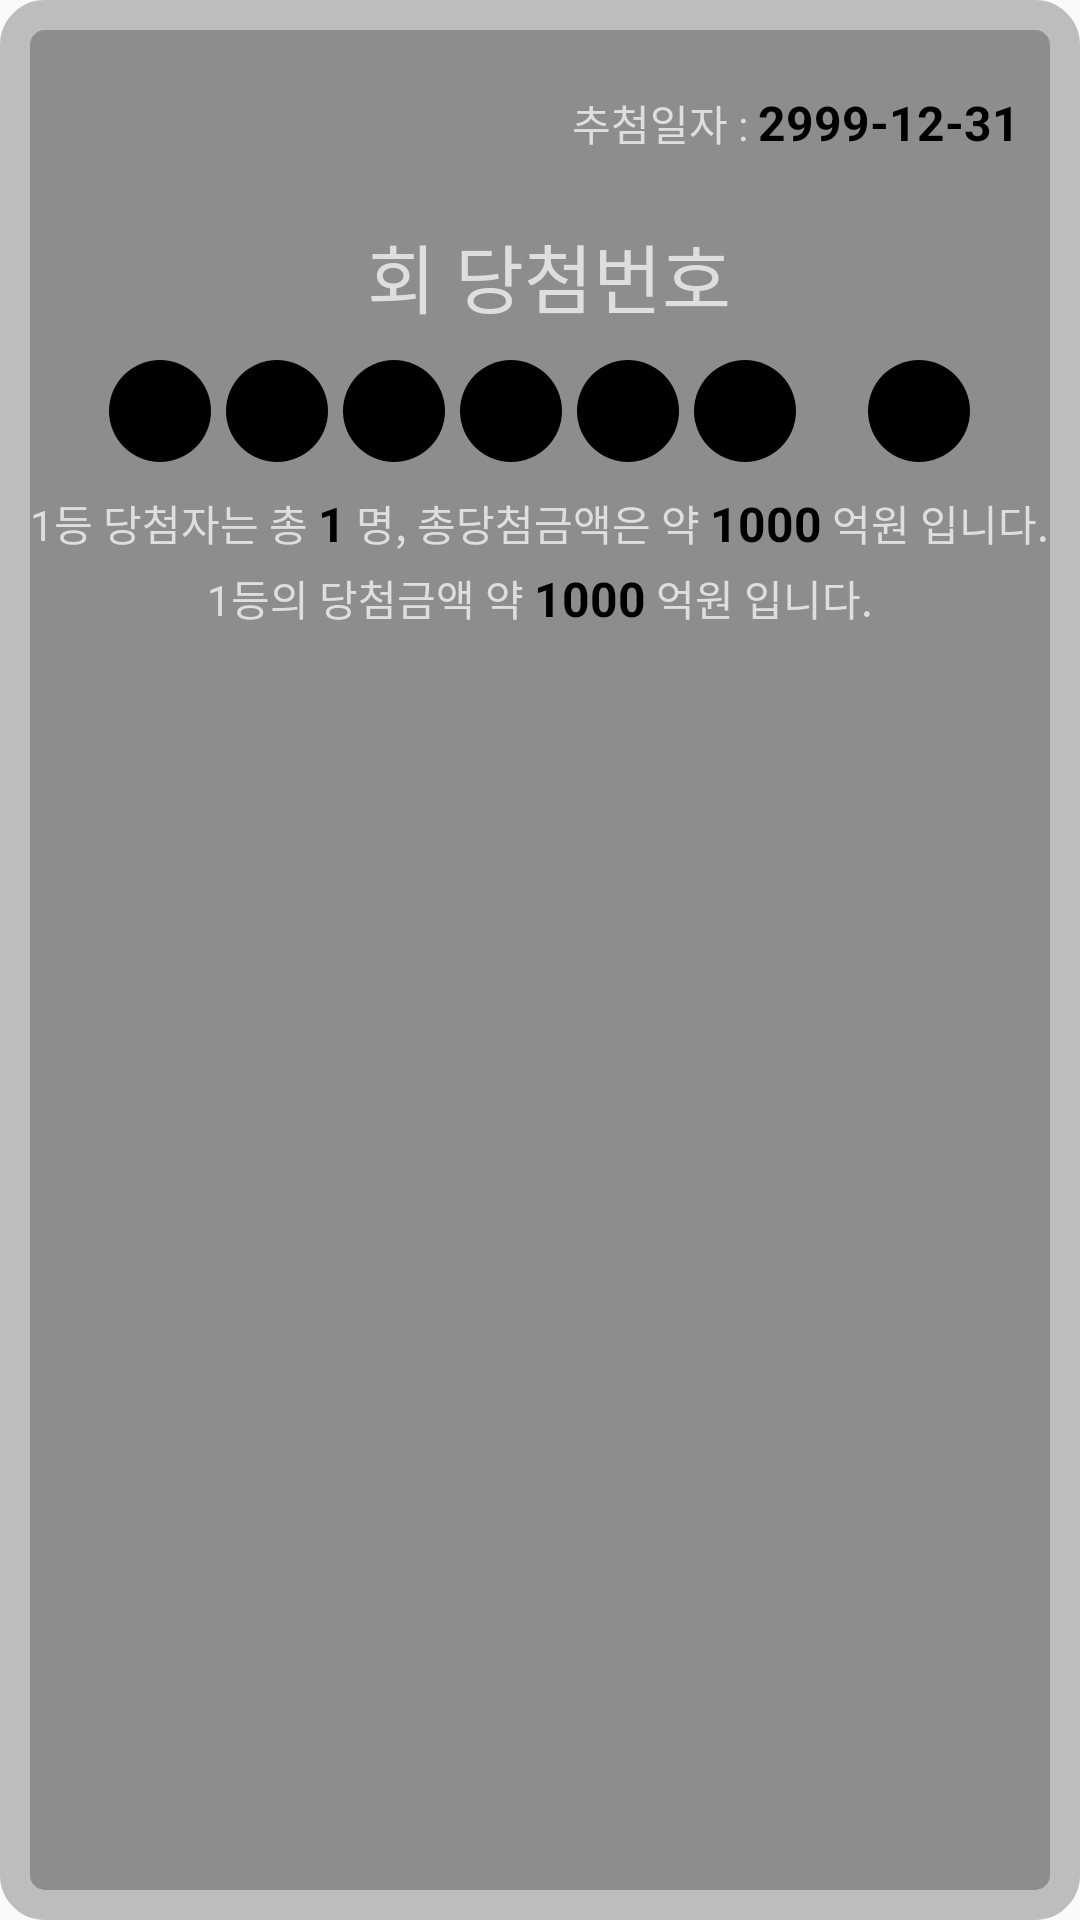

Produce the Android XML layout that renders to this screen, including the resource entries it uses.
<!-- AndroidManifest.xml: application theme AppTheme -->
<!-- res/layout/display_win_information.xml -->
<?xml version="1.0" encoding="utf-8"?>
<LinearLayout xmlns:android="http://schemas.android.com/apk/res/android"
    android:orientation="vertical"
    android:layout_width="match_parent"
    android:layout_height="match_parent">
    
    <LinearLayout
        android:layout_width="match_parent"
        android:layout_height="0dp"
        android:layout_weight="1"
        android:background="@drawable/win_information_area"
        android:orientation="vertical"
        android:paddingTop="30dp"
        android:paddingBottom="30dp">
        <LinearLayout
            android:layout_width="match_parent"
            android:layout_height="wrap_content"
            android:gravity="right"
            android:paddingRight="20dp"
            android:paddingBottom="20dp"
            android:orientation="horizontal">
            <TextView
                android:layout_width="wrap_content"
                android:layout_height="wrap_content"
                android:textColor="@color/winTextNormal"
                android:text=" 추첨일자 : "/>
            <TextView
                android:id="@+id/view_drw_no_date"
                android:layout_width="wrap_content"
                android:layout_height="wrap_content"
                android:textSize="16sp"
                android:textStyle="bold"
                android:textColor="@color/winTextSpecial"
                android:text="2999-12-31"/>
        </LinearLayout>

        
        <LinearLayout
            android:layout_width="match_parent"
            android:layout_height="wrap_content"
            android:gravity="center"
            android:orientation="horizontal">
            <TextView
                android:id="@+id/view_drwNo"
                android:layout_width="wrap_content"
                android:layout_height="wrap_content"
                android:gravity="center"
                android:textColor="@color/winTextSpecial"
                android:textStyle="bold"
                android:textSize="30sp"/>
            <TextView
                android:layout_width="wrap_content"
                android:layout_height="wrap_content"
                android:textSize="25sp"
                android:textColor="@color/winTextNormal"
                android:text=" 회 당첨번호"/>
        </LinearLayout>

        
        <LinearLayout
            android:layout_width="match_parent"
            android:layout_height="50dp"
            android:layout_gravity="center_vertical"
            android:gravity="center"
            android:orientation="horizontal">
            <TextView
                android:id="@+id/view_drwtNo1"
                android:layout_marginRight="5dp"
                style="@style/LottoBallTheme"/>
            <TextView
                android:id="@+id/view_drwtNo2"
                android:layout_marginRight="5dp"
                style="@style/LottoBallTheme"/>
            <TextView
                android:id="@+id/view_drwtNo3"
                android:layout_marginRight="5dp"
                style="@style/LottoBallTheme"/>
            <TextView
                android:id="@+id/view_drwtNo4"
                android:layout_marginRight="5dp"
                style="@style/LottoBallTheme"/>
            <TextView
                android:id="@+id/view_drwtNo5"
                android:layout_marginRight="5dp"
                style="@style/LottoBallTheme"/>
            <TextView
                android:id="@+id/view_drwtNo6"
                style="@style/LottoBallTheme"/>
            <ImageView
                android:layout_width="24dp"
                android:layout_height="24dp"
                android:src="@drawable/add_24dp"/>
            <TextView
                android:id="@+id/view_bnusNo"
                style="@style/LottoBallTheme"/>
        </LinearLayout>

        
        <LinearLayout
            android:layout_width="match_parent"
            android:layout_height="25dp"
            android:gravity="center"
            android:layout_gravity="center_vertical"
            android:orientation="horizontal">
            <TextView
                android:layout_width="wrap_content"
                android:layout_height="wrap_content"
                android:textColor="@color/winTextNormal"
                android:text="1등 당첨자는 총 "/>
            <TextView
                android:id="@+id/view_first_przwner_co"
                android:layout_width="wrap_content"
                android:layout_height="wrap_content"
                android:textSize="16sp"
                android:textStyle="bold"
                android:textColor="@color/winTextSpecial"
                android:text="1"/>
            <TextView
                android:layout_width="wrap_content"
                android:layout_height="wrap_content"
                android:textColor="@color/winTextNormal"
                android:text=" 명, 총당첨금액은 약 "/>
            <TextView
                android:id="@+id/view_first_accumamnt"
                android:layout_width="wrap_content"
                android:layout_height="wrap_content"
                android:textSize="16sp"
                android:textStyle="bold"
                android:textColor="@color/winTextSpecial"
                android:text="1000"/>
            <TextView
                android:layout_width="wrap_content"
                android:layout_height="wrap_content"
                android:textColor="@color/winTextNormal"
                android:text=" 억원 입니다."/>
        </LinearLayout>
        <LinearLayout
            android:layout_width="match_parent"
            android:layout_height="25dp"
            android:gravity="center"
            android:layout_gravity="center_vertical"
            android:orientation="horizontal">
            <TextView
                android:layout_width="wrap_content"
                android:layout_height="wrap_content"
                android:textColor="@color/winTextNormal"
                android:text="1등의 당첨금액 약 "/>
            <TextView
                android:id="@+id/view_first_winamnt"
                android:layout_width="wrap_content"
                android:textSize="16sp"
                android:textStyle="bold"
                android:textColor="@color/winTextSpecial"
                android:layout_height="wrap_content"
                android:text="1000"/>
            <TextView
                android:layout_width="wrap_content"
                android:layout_height="wrap_content"
                android:textColor="@color/winTextNormal"
                android:text=" 억원 입니다."/>
        </LinearLayout>
    </LinearLayout>
</LinearLayout>
<!-- resources referenced by this layout -->
<resources>
  <color name="winTextNormal">#DEDEDE</color>
  <color name="winTextSpecial">#000000</color>
  <!-- drawable win_information_area (drawable) -->
  <?xml version="1.0" encoding="utf-8"?>
  <shape xmlns:android="http://schemas.android.com/apk/res/android"
      android:shape="rectangle">
  
      <stroke android:color="@color/colorPrimary"
          android:width="10dp" />
      <corners android:radius="10dp" />
      <solid android:color="@color/colorPrimaryDark" />
  </shape>
  <style name="LottoBallTheme" parent="Theme.AppCompat.Light">
          <item name="android:layout_width">34dp</item>
          <item name="android:layout_height">34dp</item>
          <item name="android:gravity">center</item>
          <item name="android:layout_gravity">center_vertical</item>
          <item name="android:background">@drawable/lotto_circle</item>
          <item name="android:textSize">20sp</item>
          <item name="android:textColor">#CFD8DC</item>
          <item name="android:textStyle">bold</item>
      </style>
  <style name="AppTheme" parent="Theme.AppCompat.Light.DarkActionBar">
          
          <item name="colorPrimary">@color/colorPrimary</item>
          <item name="colorPrimaryDark">@color/colorPrimaryDark</item>
          <item name="colorAccent">@color/colorAccent</item>
      </style>
  <color name="colorPrimary">#bdbdbd</color>
  <color name="colorPrimaryDark">#8d8d8d</color>
  <!-- drawable lotto_circle (drawable) -->
  <?xml version="1.0" encoding="utf-8"?>
  <shape xmlns:android="http://schemas.android.com/apk/res/android"
      android:shape="oval">
  
      <solid android:color="@android:color/black" />
      <size
          android:height="36dp"
          android:width="36dp" />
      <corners android:radius="18dp" />
  
  </shape>
  <color name="colorAccent">#ff5252</color>
</resources>
